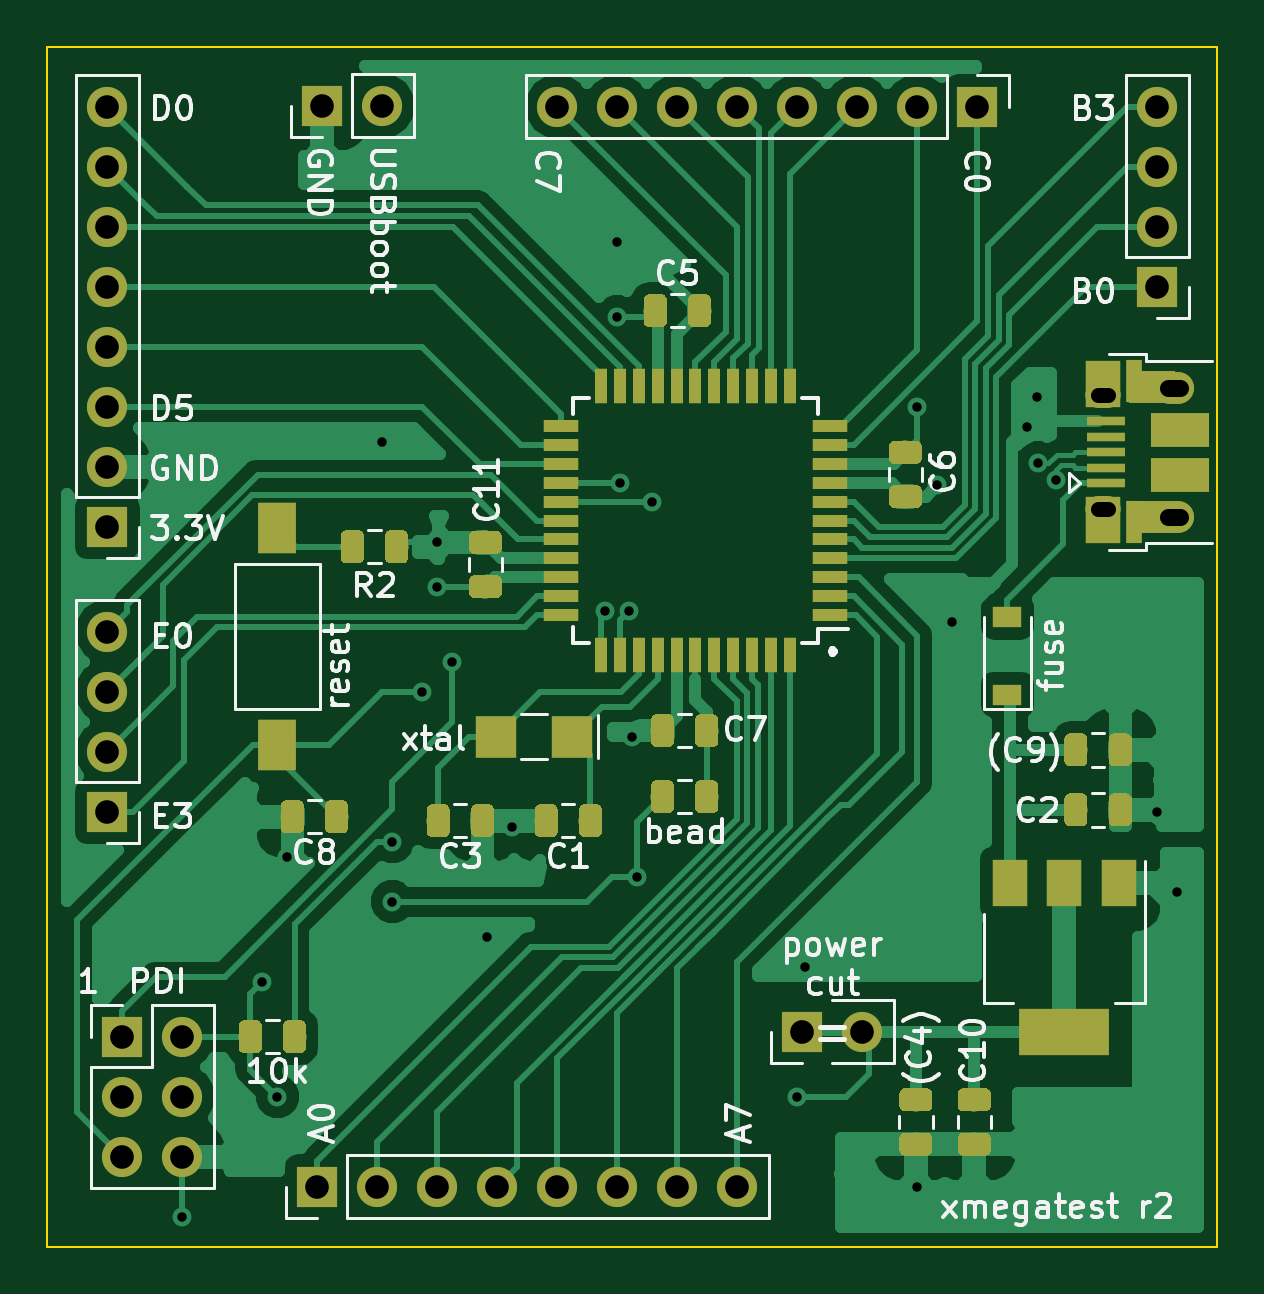
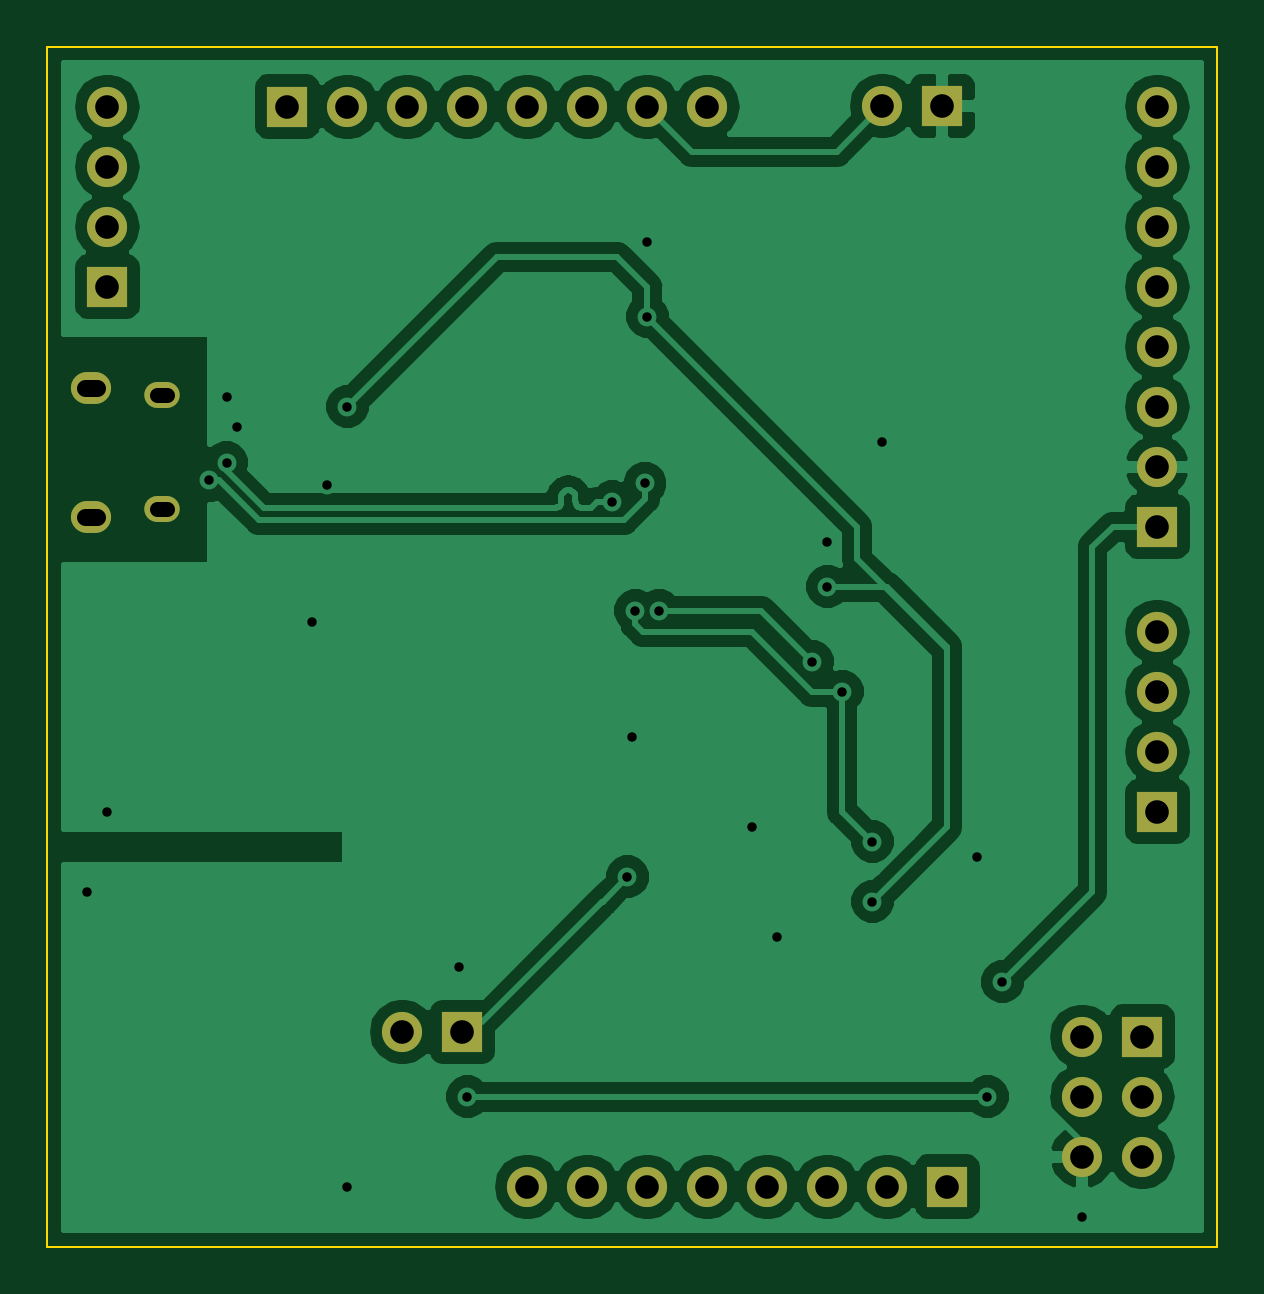
Circuit board: 9 layer files. Board 49.5 x 50.8 mm.
- bottom_copper: xmegatest-B.Cu.gbr (66222 bytes)
- bottom_mask: xmegatest-B.Mask.gbr (1862 bytes)
- bottom_silk: xmegatest-B.SilkS.gbr (470 bytes)
- outline: xmegatest-Edge.Cuts.gbr (674 bytes)
- top_copper: xmegatest-F.Cu.gbr (110228 bytes)
- top_mask: xmegatest-F.Mask.gbr (56268 bytes)
- top_silk: xmegatest-F.SilkS.gbr (42207 bytes)
- drill: xmegatest-NPTH.drl (145 bytes)
- drill: xmegatest-PTH.drl (1278 bytes)

=== bottom_copper: xmegatest-B.Cu.gbr (66222 bytes, source omitted) ===
=== bottom_mask: xmegatest-B.Mask.gbr ===
%TF.GenerationSoftware,KiCad,Pcbnew,5.0.0+dfsg1-2*%
%TF.CreationDate,2018-11-13T23:51:22+01:00*%
%TF.ProjectId,xmegatest,786D656761746573742E6B696361645F,rev?*%
%TF.SameCoordinates,Original*%
%TF.FileFunction,Soldermask,Bot*%
%TF.FilePolarity,Negative*%
%FSLAX46Y46*%
G04 Gerber Fmt 4.6, Leading zero omitted, Abs format (unit mm)*
G04 Created by KiCad (PCBNEW 5.0.0+dfsg1-2) date Tue Nov 13 23:51:22 2018*
%MOMM*%
%LPD*%
G01*
G04 APERTURE LIST*
%ADD10O,1.700000X1.700000*%
%ADD11R,1.700000X1.700000*%
%ADD12O,1.500000X1.100000*%
%ADD13O,1.700000X1.350000*%
G04 APERTURE END LIST*
D10*
X238968095Y-168710846D03*
D11*
X236428095Y-168710846D03*
D10*
X218648095Y-129501000D03*
D11*
X216108095Y-129501000D03*
D12*
X249148095Y-146590000D03*
X249148095Y-141750000D03*
D13*
X252148095Y-146900000D03*
X252148095Y-141440000D03*
D11*
X207010000Y-159385000D03*
D10*
X207010000Y-156845000D03*
X207010000Y-154305000D03*
X207010000Y-151765000D03*
X207010000Y-129540000D03*
X207010000Y-132080000D03*
X207010000Y-134620000D03*
X207010000Y-137160000D03*
X207010000Y-139700000D03*
X207010000Y-142240000D03*
X207010000Y-144780000D03*
D11*
X207010000Y-147320000D03*
D10*
X251460000Y-129540000D03*
X251460000Y-132080000D03*
X251460000Y-134620000D03*
D11*
X251460000Y-137160000D03*
X243840000Y-129540000D03*
D10*
X241300000Y-129540000D03*
X238760000Y-129540000D03*
X236220000Y-129540000D03*
X233680000Y-129540000D03*
X231140000Y-129540000D03*
X228600000Y-129540000D03*
X226060000Y-129540000D03*
D11*
X215900000Y-175260000D03*
D10*
X218440000Y-175260000D03*
X220980000Y-175260000D03*
X223520000Y-175260000D03*
X226060000Y-175260000D03*
X228600000Y-175260000D03*
X231140000Y-175260000D03*
X233680000Y-175260000D03*
D11*
X207645000Y-168910000D03*
D10*
X210185000Y-168910000D03*
X207645000Y-171450000D03*
X210185000Y-171450000D03*
X207645000Y-173990000D03*
X210185000Y-173990000D03*
M02*

=== bottom_silk: xmegatest-B.SilkS.gbr ===
%TF.GenerationSoftware,KiCad,Pcbnew,5.0.0+dfsg1-2*%
%TF.CreationDate,2018-11-13T23:51:22+01:00*%
%TF.ProjectId,xmegatest,786D656761746573742E6B696361645F,rev?*%
%TF.SameCoordinates,Original*%
%TF.FileFunction,Legend,Bot*%
%TF.FilePolarity,Positive*%
%FSLAX46Y46*%
G04 Gerber Fmt 4.6, Leading zero omitted, Abs format (unit mm)*
G04 Created by KiCad (PCBNEW 5.0.0+dfsg1-2) date Tue Nov 13 23:51:22 2018*
%MOMM*%
%LPD*%
G01*
G04 APERTURE LIST*
G04 APERTURE END LIST*
M02*

=== outline: xmegatest-Edge.Cuts.gbr ===
%TF.GenerationSoftware,KiCad,Pcbnew,5.0.0+dfsg1-2*%
%TF.CreationDate,2018-11-13T23:51:22+01:00*%
%TF.ProjectId,xmegatest,786D656761746573742E6B696361645F,rev?*%
%TF.SameCoordinates,Original*%
%TF.FileFunction,Profile,NP*%
%FSLAX46Y46*%
G04 Gerber Fmt 4.6, Leading zero omitted, Abs format (unit mm)*
G04 Created by KiCad (PCBNEW 5.0.0+dfsg1-2) date Tue Nov 13 23:51:22 2018*
%MOMM*%
%LPD*%
G01*
G04 APERTURE LIST*
%ADD10C,0.100000*%
G04 APERTURE END LIST*
D10*
X254000000Y-127000000D02*
X204470000Y-127000000D01*
X204470000Y-177800000D02*
X254000000Y-177800000D01*
X254000000Y-177800000D02*
X254000000Y-127000000D01*
X204470000Y-127000000D02*
X204470000Y-177800000D01*
M02*

=== top_copper: xmegatest-F.Cu.gbr (110228 bytes, source omitted) ===
=== top_mask: xmegatest-F.Mask.gbr (56268 bytes, source omitted) ===
=== top_silk: xmegatest-F.SilkS.gbr (42207 bytes, source omitted) ===
=== drill: xmegatest-NPTH.drl ===
M48
;DRILL file {KiCad 5.0.0+dfsg1-2} date Tue Nov 13 23:51:13 2018
;FORMAT={-:-/ absolute / inch / decimal}
FMAT,2
INCH,TZ
%
G90
G05
M72
T0
M30

=== drill: xmegatest-PTH.drl ===
M48
;DRILL file {KiCad 5.0.0+dfsg1-2} date Tue Nov 13 23:51:13 2018
;FORMAT={-:-/ absolute / inch / decimal}
FMAT,2
INCH,TZ
T1C0.0157
T2C0.0256
T3C0.0276
T4C0.0394
%
G90
G05
M72
T1
X8.275Y-6.95
X8.4082Y-6.5585
X8.4332Y-6.75
X8.45Y-6.35
X8.6082Y-5.6585
X8.625Y-6.325
X8.625Y-6.425
X8.675Y-6.075
X8.7Y-5.825
X8.7Y-5.9
X8.725Y-6.025
X8.7832Y-6.4835
X8.825Y-6.3
X8.98Y-5.94
X9.Y-5.325
X9.Y-5.45
X9.004Y-5.728
X9.02Y-5.94
X9.025Y-6.15
X9.0332Y-6.3835
X9.0582Y-5.7585
X9.3Y-6.75
X9.3132Y-6.5335
X9.5Y-5.6
X9.5Y-6.9
X9.5332Y-5.7307
X9.5582Y-5.9585
X9.6832Y-5.6335
X9.7Y-5.5835
X9.7014Y-5.6938
X9.7307Y-5.7231
X9.9Y-6.275
X9.9332Y-6.4085
T4
X9.9Y-5.1
X9.9Y-5.2
X9.9Y-5.3
X9.9Y-5.4
X8.15Y-5.975
X8.15Y-6.075
X8.15Y-6.175
X8.15Y-6.275
X8.9Y-5.1
X9.Y-5.1
X9.1Y-5.1
X9.2Y-5.1
X9.3Y-5.1
X9.4Y-5.1
X9.5Y-5.1
X9.6Y-5.1
X8.15Y-5.1
X8.15Y-5.2
X8.15Y-5.3
X8.15Y-5.4
X8.15Y-5.5
X8.15Y-5.6
X8.15Y-5.7
X8.15Y-5.8
X8.5082Y-5.0985
X8.6082Y-5.0985
X8.175Y-6.65
X8.175Y-6.75
X8.175Y-6.85
X8.275Y-6.65
X8.275Y-6.75
X8.275Y-6.85
X9.3082Y-6.6422
X9.4082Y-6.6422
X8.5Y-6.9
X8.6Y-6.9
X8.7Y-6.9
X8.8Y-6.9
X8.9Y-6.9
X9.Y-6.9
X9.1Y-6.9
X9.2Y-6.9
T2
X9.8169Y-5.5807G85X9.8011Y-5.5807
G05
X9.8169Y-5.7713G85X9.8011Y-5.7713
G05
T3
X9.9369Y-5.5685G85X9.9172Y-5.5685
G05
X9.9369Y-5.7835G85X9.9172Y-5.7835
G05
T0
M30

